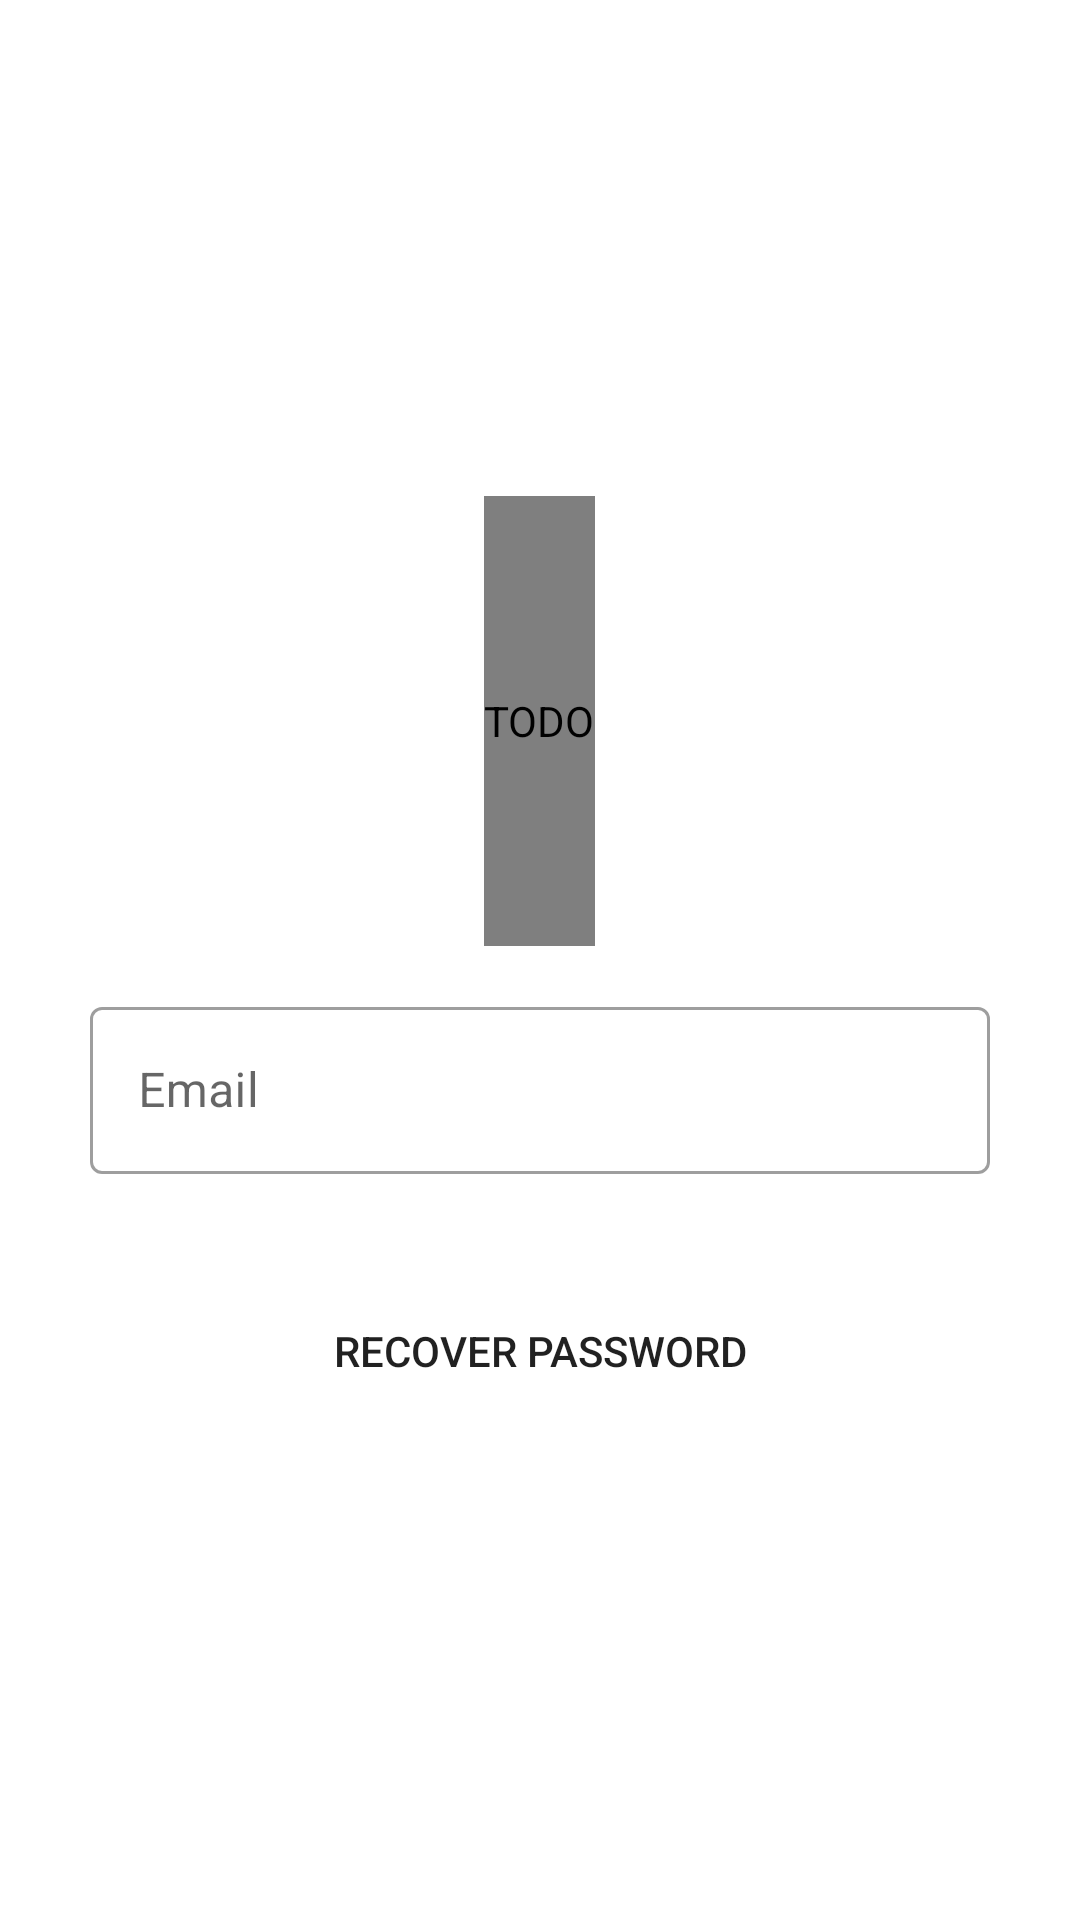

Reconstruct the res/layout file that produces this screen, plus the resources it refers to.
<!-- AndroidManifest.xml: application theme Theme.MultiverseNigeria2 -->
<!-- res/layout/activity_forget_password.xml -->
<?xml version="1.0" encoding="utf-8"?>
<androidx.constraintlayout.widget.ConstraintLayout xmlns:android="http://schemas.android.com/apk/res/android"
    xmlns:app="http://schemas.android.com/apk/res-auto"
    xmlns:tools="http://schemas.android.com/tools"
    android:layout_width="match_parent"
    android:layout_height="match_parent"
  >

    <LinearLayout
        android:layout_width="match_parent"
        android:layout_height="match_parent"
        android:layout_margin="18dp"
        android:gravity="center"
        android:orientation="vertical"
        android:padding="12dp"
        app:layout_constraintBottom_toBottomOf="parent"
        app:layout_constraintEnd_toEndOf="parent"
        app:layout_constraintStart_toStartOf="parent"
        app:layout_constraintTop_toTopOf="parent">

        <de.hdodenhof.circleimageview.CircleImageView
            android:layout_width="wrap_content"
            android:layout_height="150dp"
            android:contentDescription="TODO"
            android:layout_marginTop="100dp"
            android:src="@drawable/campus_verse_logo" />

        <com.google.android.material.textfield.TextInputLayout
            style="@style/Widget.MaterialComponents.TextInputLayout.OutlinedBox"
            android:layout_width="match_parent"
            android:layout_height="wrap_content"
            android:layout_marginTop="15dp">

            <com.google.android.material.textfield.TextInputEditText
                android:id="@+id/email_edittext_forget_password"
                android:layout_width="match_parent"
                android:layout_height="wrap_content"
                android:hint="Email"
                android:textColor="?android:textColorPrimary" />
        </com.google.android.material.textfield.TextInputLayout>


        <Button
            android:id="@+id/forgot_button"
            android:layout_width="match_parent"
            android:layout_height="wrap_content"
            android:layout_marginTop="35sp"
            android:layout_marginBottom="100dp"
            android:padding="10dp"
            android:background="@drawable/rounded_button"
            android:text="Recover Password" />

    </LinearLayout>

</androidx.constraintlayout.widget.ConstraintLayout>
<!-- resources referenced by this layout -->
<resources>
  <!-- drawable campus_verse_logo: png bitmap (drawable-v24, 89882 bytes) -->
  <style name="Theme.MultiverseNigeria2" parent="Theme.MaterialComponents.DayNight.DarkActionBar">
          
          <item name="colorPrimary">@color/purple_500</item>
          <item name="colorPrimaryVariant">@color/purple_700</item>
          <item name="colorOnPrimary">@color/white</item>
          
          <item name="colorSecondary">@color/teal_200</item>
          <item name="colorSecondaryVariant">@color/purple_700</item>
          <item name="colorOnSecondary">@color/black</item>
          
          <item name="android:statusBarColor">?attr/colorPrimaryVariant</item>
          
  
  
  
  
      </style>
  <!-- not gathered from this repository: default colours our renderer supplied (Android Studio template values) -->
  <color name="purple_500">#FF6200EE</color>
  <color name="purple_700">#FF3700B3</color>
  <color name="teal_200">#FF03DAC5</color>
  <color name="black">#FF000000</color>
  <color name="white">#FFFFFFFF</color>
</resources>
